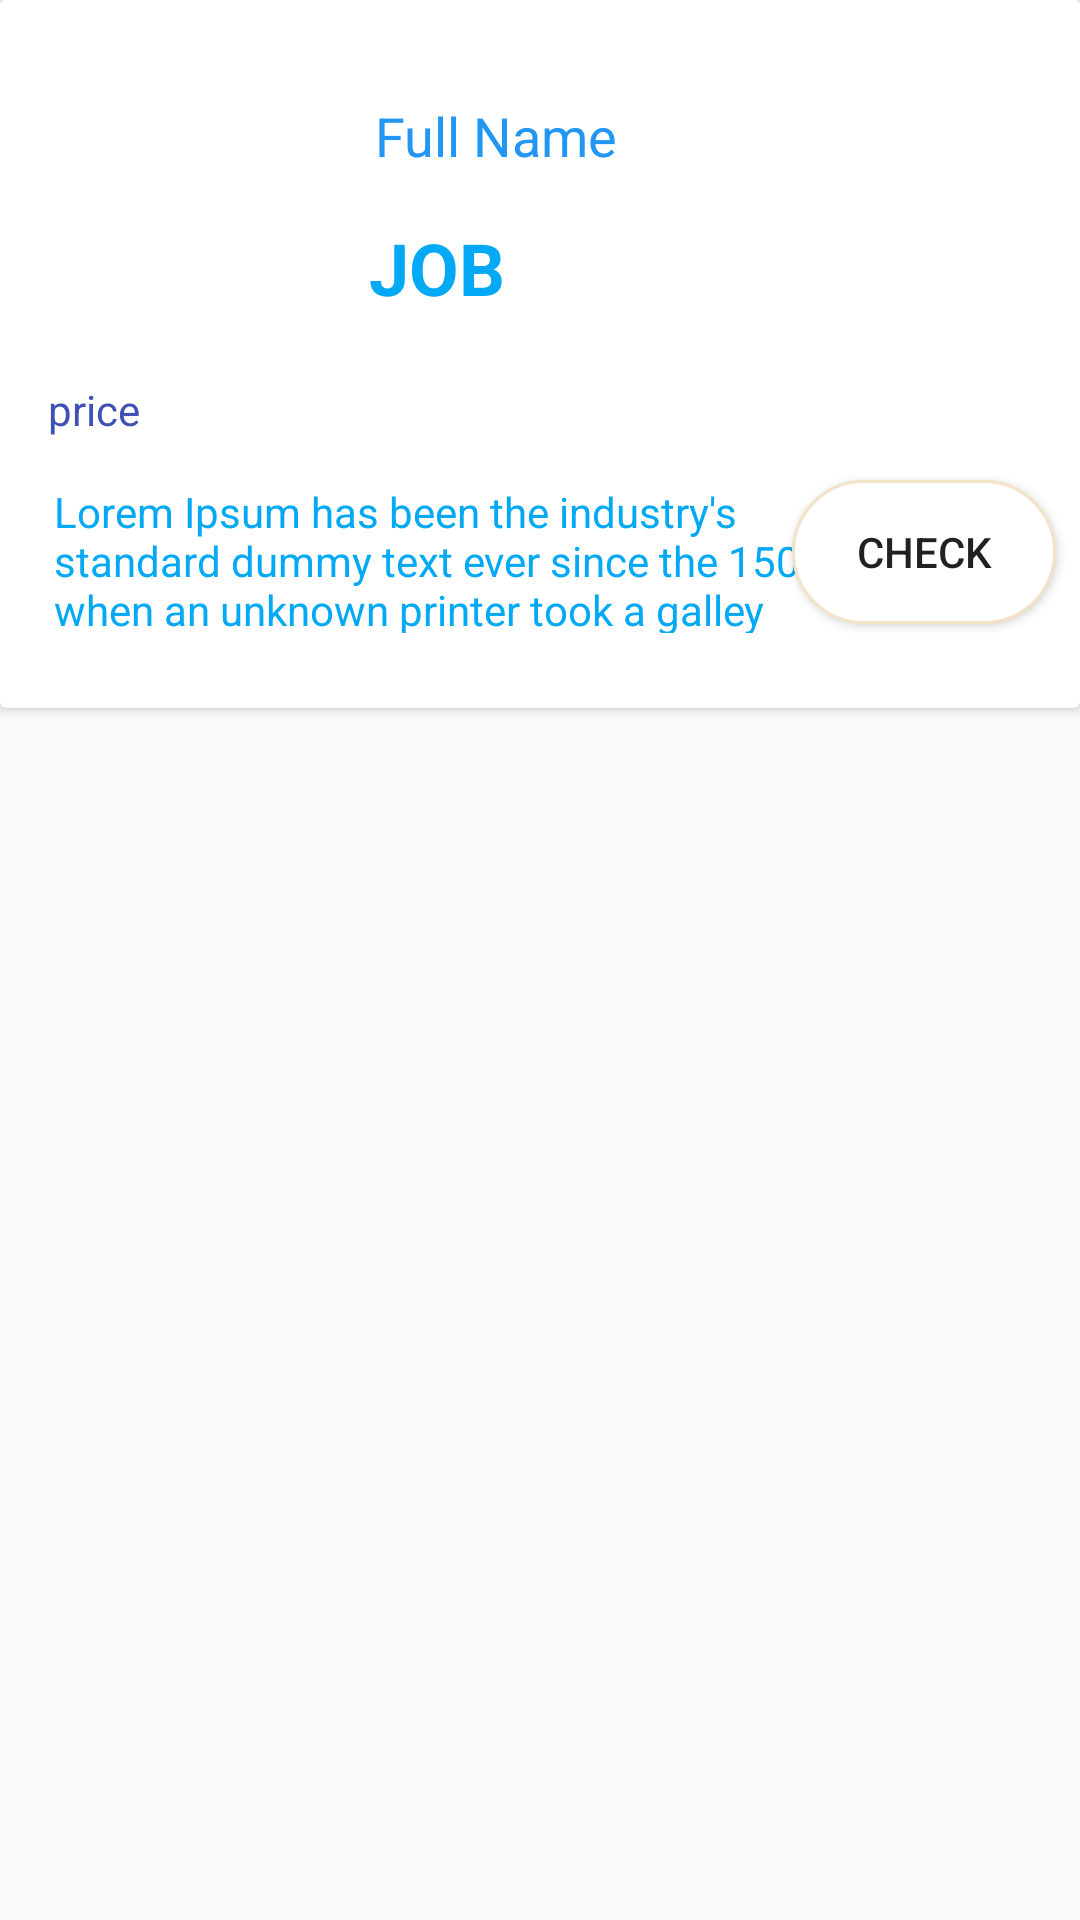

This screen was rendered from an Android layout file. Write that file and the resources it references.
<!-- AndroidManifest.xml: application theme AppTheme -->
<!-- res/layout/layout_job.xml -->
<?xml version="1.0" encoding="utf-8"?>
<LinearLayout xmlns:android="http://schemas.android.com/apk/res/android"
    xmlns:app="http://schemas.android.com/apk/res-auto"
    xmlns:tools="http://schemas.android.com/tools"
    android:id="@+id/parent"
    android:layout_width="match_parent"
    android:layout_height="wrap_content"
    android:orientation="vertical"
    android:tag="cards main container">

    <androidx.cardview.widget.CardView

        android:foreground="?android:attr/selectableItemBackground"
        android:clickable="true"
        android:layout_width="match_parent"
        android:layout_height="wrap_content"
        android:layout_marginBottom="10dp"
        android:focusable="true">

        <androidx.constraintlayout.widget.ConstraintLayout
            android:layout_width="match_parent"
            android:layout_height="match_parent"
            android:layout_marginBottom="25dp"
            android:background="#FFFFFF">

            <Button
                android:id="@+id/check"
                android:layout_width="wrap_content"
                android:layout_height="wrap_content"
                android:layout_marginTop="160dp"
                android:layout_marginEnd="8dp"
                android:layout_marginRight="8dp"
                android:background="@drawable/oval_background"
                android:text="Check"
                app:layout_constraintEnd_toEndOf="parent"
                app:layout_constraintTop_toTopOf="parent" />

            <ImageView
                android:id="@+id/imageView2"
                android:layout_width="79dp"
                android:layout_height="99dp"
                android:layout_marginStart="16dp"
                android:layout_marginLeft="16dp"
                android:layout_marginTop="16dp"
                android:tint="#03A9F4"
                app:layout_constraintStart_toStartOf="parent"
                app:layout_constraintTop_toTopOf="parent"
                app:srcCompat="@drawable/ic_profilecard" />

            <TextView
                android:id="@+id/Job"
                android:layout_width="175dp"
                android:layout_height="35dp"
                android:layout_marginStart="28dp"
                android:layout_marginLeft="28dp"
                android:layout_marginTop="19dp"
                android:text="JOB"
                android:textColor="#03A9F4"
                android:textSize="24sp"
                android:textStyle="bold"
                app:layout_constraintStart_toEndOf="@+id/imageView2"
                app:layout_constraintTop_toBottomOf="@+id/fullName" />

            <TextView
                android:id="@+id/price"
                android:layout_width="68dp"
                android:layout_height="29dp"
                android:layout_marginStart="16dp"
                android:layout_marginLeft="16dp"
                android:layout_marginTop="12dp"
                android:text="price"
                android:textColor="#3F51B5"
                app:layout_constraintStart_toStartOf="parent"
                app:layout_constraintTop_toBottomOf="@+id/imageView2" />

            <TextView
                android:id="@+id/desc"
                android:layout_width="283dp"
                android:layout_height="50dp"
                android:layout_marginStart="18dp"
                android:layout_marginLeft="18dp"
                android:layout_marginTop="5dp"
                android:text="Lorem Ipsum has been the industry's standard dummy text ever since the 1500s, when an unknown printer took a galley of type and scrambled it to make a type specimen book. It has survived "
                android:textColor="#03A9F4"
                app:layout_constraintStart_toStartOf="parent"
                app:layout_constraintTop_toBottomOf="@+id/price" />

            <TextView
                android:id="@+id/fullName"
                android:layout_width="173dp"
                android:layout_height="21dp"
                android:layout_marginStart="30dp"
                android:layout_marginLeft="30dp"
                android:layout_marginTop="33dp"
                android:text="Full Name"
                android:textColor="#2196F3"
                android:textSize="18sp"
                app:layout_constraintStart_toEndOf="@+id/imageView2"
                app:layout_constraintTop_toTopOf="parent" />
        </androidx.constraintlayout.widget.ConstraintLayout>

    </androidx.cardview.widget.CardView>
</LinearLayout>
<!-- resources referenced by this layout -->
<resources>
  <!-- drawable oval_background (drawable) -->
  <shape xmlns:android="http://schemas.android.com/apk/res/android" android:shape="rectangle" >
      <solid android:color="@android:color/white" />
      <stroke android:width="1dip" android:color="#f2e3c9"/>
      <corners android:radius="30dp"/>
  </shape>
  <style name="AppTheme" parent="Theme.AppCompat.Light.NoActionBar">
          
          <item name="colorPrimary">@color/colorPrimary</item>
          <item name="colorPrimaryDark">@color/colorPrimaryDark</item>
          <item name="colorAccent">@color/colorAccent</item>
          <item name="android:statusBarColor">@color/overallColor</item>
      </style>
  <color name="colorPrimary">#008577</color>
  <color name="colorPrimaryDark">#00574B</color>
  <color name="colorAccent">#FF5722</color>
  <color name="overallColor">#03A9F4</color>
</resources>
